Dataset: Splited (GitHub, braveJu/LBP). Classes: Kyberge_blanket1, Kyberge_blanket2, Kyberge_canvas1, Kyberge_ceiling1, Kyberge_ceiling2, Kyberge_cushion1, Kyberge_floor1, Kyberge_floor2, Kyberge_grass1, Kyberge_lentils1, Kyberge_linseeds1, Kyberge_oatmeal1, Kyberge_pearlsugar1, Kyberge_rice1, Kyberge_rice2, Kyberge_rug1, Kyberge_sand1, Kyberge_scarf1, Kyberge_scarf2, Kyberge_screen1, Kyberge_seat1, Kyberge_seat2, Kyberge_sesameseeds1, Kyberge_stone1, Kyberge_stone2, Kyberge_stone3, Kyberge_stoneslab1, Kyberge_wall1, UIUC01_bark1, UIUC02_bark2, UIUC03_bark3, UIUC04_wood1, UIUC05_wood2, UIUC06_wood3, UIUC07_water, UIUC08_granite, UIUC09_marble, UIUC10_floor1, UIUC11_floor2, UIUC12_pebbles, UIUC13_wall, UIUC14_brick1, UIUC15_brick2, UIUC16_glass1, UIUC17_glass2, UIUC18_carpet1, UIUC19_carpet2, UIUC20_upholstery, UIUC21_wallpaper, UIUC22_fur, UIUC23_knit, UIUC24_corduroy, UIUC25_plaid.

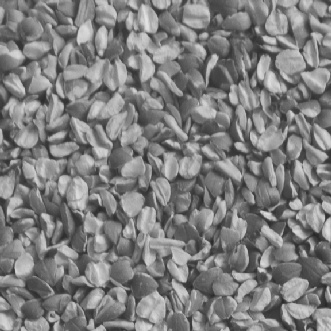
Label: Kyberge_linseeds1

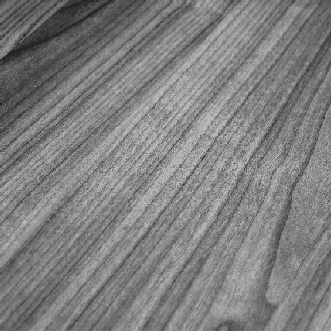
Label: UIUC04_wood1

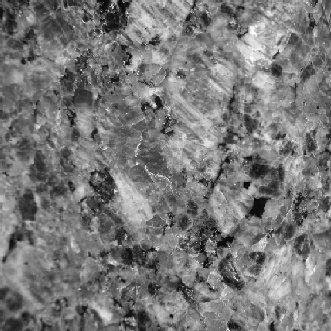
Label: UIUC08_granite

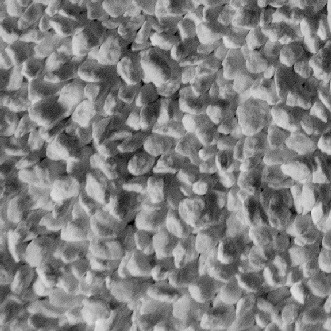
Label: Kyberge_pearlsugar1

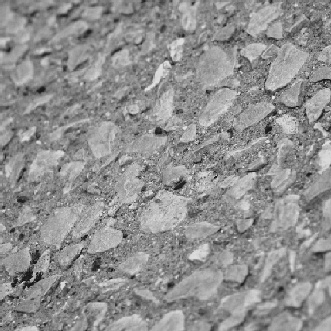
Label: UIUC12_pebbles

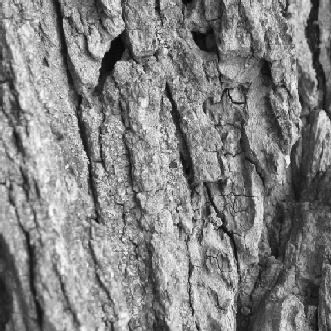
Label: UIUC01_bark1
